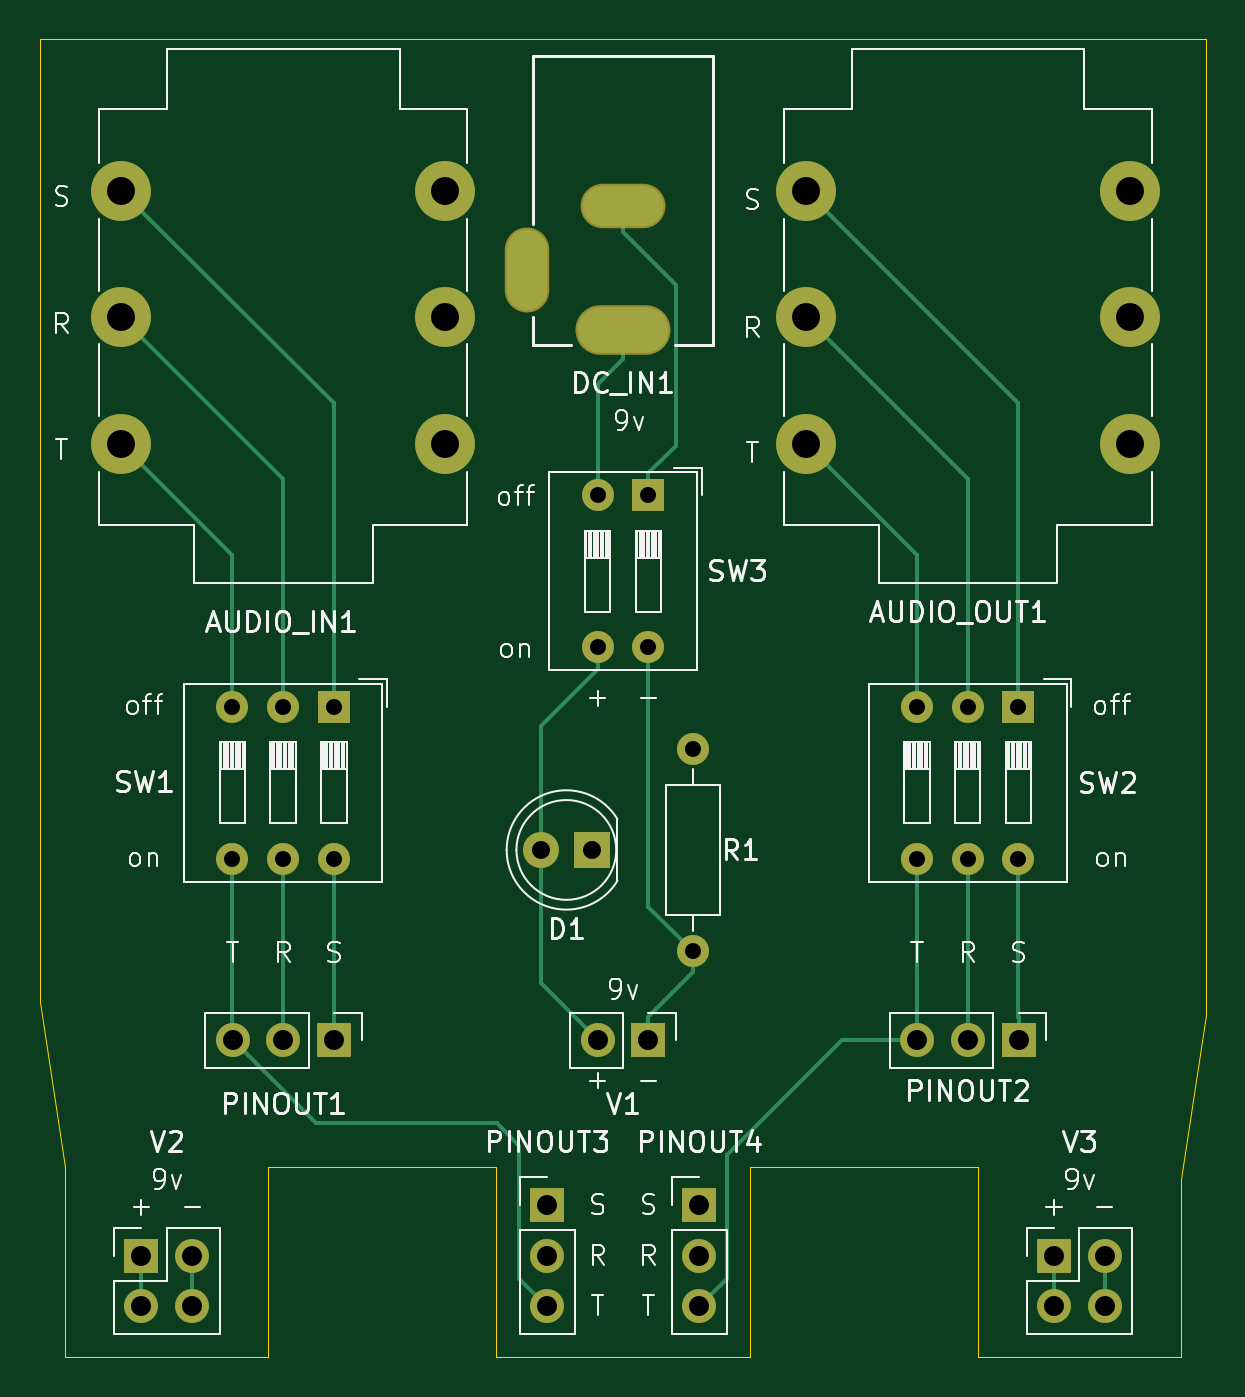
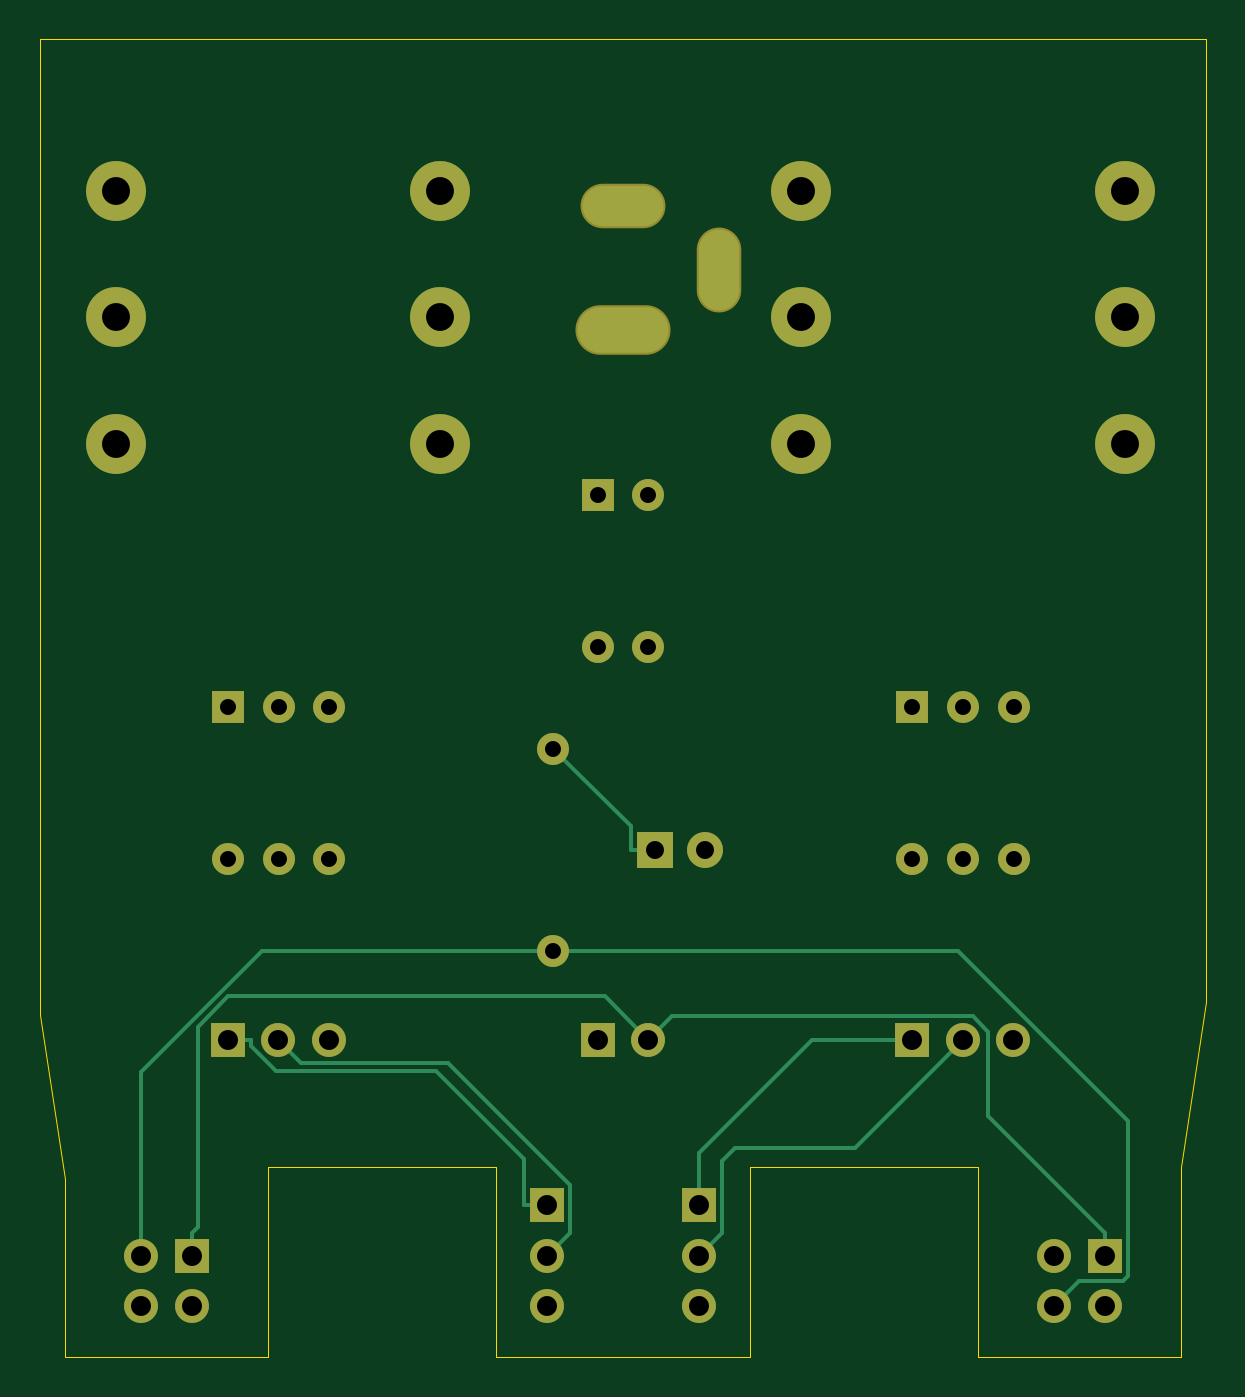
Circuit board: 11 layer files. Board 58.4 x 66.0 mm.
- bottom_copper: a2b-B_Cu.gbr (7859 bytes)
- bottom_mask: a2b-B_Mask.gbr (2625 bytes)
- paste: a2b-B_Paste.gbr (448 bytes)
- bottom_silk: a2b-B_Silkscreen.gbr (449 bytes)
- outline: a2b-Edge_Cuts.gbr (918 bytes)
- top_copper: a2b-F_Cu.gbr (8875 bytes)
- top_mask: a2b-F_Mask.gbr (2625 bytes)
- paste: a2b-F_Paste.gbr (448 bytes)
- top_silk: a2b-F_Silkscreen.gbr (62425 bytes)
- drill: a2b-NPTH.drl (264 bytes)
- drill: a2b-PTH.drl (1676 bytes)

=== bottom_copper: a2b-B_Cu.gbr (7859 bytes, source omitted) ===
=== bottom_mask: a2b-B_Mask.gbr ===
%TF.GenerationSoftware,KiCad,Pcbnew,10.0.3*%
%TF.CreationDate,2026-05-27T09:44:17-04:00*%
%TF.ProjectId,a2b,6132622e-6b69-4636-9164-5f7063625858,rev?*%
%TF.SameCoordinates,Original*%
%TF.FileFunction,Soldermask,Bot*%
%TF.FilePolarity,Negative*%
%FSLAX46Y46*%
G04 Gerber Fmt 4.6, Leading zero omitted, Abs format (unit mm)*
G04 Created by KiCad (PCBNEW 10.0.3) date 2026-05-27 09:44:17*
%MOMM*%
%LPD*%
G01*
G04 APERTURE LIST*
%ADD10C,1.600000*%
%ADD11R,1.700000X1.700000*%
%ADD12C,1.700000*%
%ADD13R,1.600000X1.600000*%
%ADD14O,1.600000X1.600000*%
%ADD15O,4.764000X2.484000*%
%ADD16O,2.229000X4.254000*%
%ADD17O,4.254000X2.229000*%
%ADD18C,3.000000*%
%ADD19R,1.800000X1.800000*%
%ADD20C,1.800000*%
G04 APERTURE END LIST*
D10*
%TO.C,R1*%
X152095900Y-104140000D03*
X152095900Y-114300000D03*
%TD*%
D11*
%TO.C,V2*%
X124460000Y-129540000D03*
D12*
X127000000Y-129540000D03*
X124460000Y-132080000D03*
X127000000Y-132080000D03*
%TD*%
D13*
%TO.C,SW3*%
X149860100Y-91440000D03*
D14*
X147320100Y-91440000D03*
X147320100Y-99060000D03*
X149860100Y-99060000D03*
%TD*%
D15*
%TO.C,DC_IN1*%
X148590000Y-83185000D03*
D16*
X143790000Y-80185000D03*
D17*
X148590000Y-76935000D03*
%TD*%
D11*
%TO.C,PINOUT4*%
X152400000Y-127000000D03*
D12*
X152400000Y-129540000D03*
X152400000Y-132080000D03*
%TD*%
D13*
%TO.C,SW1*%
X134098500Y-102052500D03*
D14*
X131558500Y-102052500D03*
X129018500Y-102052500D03*
X129018500Y-109672500D03*
X131558500Y-109672500D03*
X134098500Y-109672500D03*
%TD*%
D18*
%TO.C,AUDIO_OUT1*%
X157748500Y-82545000D03*
X173978500Y-82545000D03*
X157748500Y-76195000D03*
X173978500Y-76195000D03*
X157748500Y-88895000D03*
X173978500Y-88895000D03*
%TD*%
D11*
%TO.C,PINOUT1*%
X134113500Y-118745000D03*
D12*
X131573500Y-118745000D03*
X129033500Y-118745000D03*
%TD*%
D11*
%TO.C,V1*%
X149860000Y-118745000D03*
D12*
X147320000Y-118745000D03*
%TD*%
D18*
%TO.C,AUDIO_IN1*%
X123458500Y-82545000D03*
X139688500Y-82545000D03*
X123458500Y-76195000D03*
X139688500Y-76195000D03*
X123458500Y-88895000D03*
X139688500Y-88895000D03*
%TD*%
D11*
%TO.C,V3*%
X170180000Y-129540000D03*
D12*
X172720000Y-129540000D03*
X170180000Y-132080000D03*
X172720000Y-132080000D03*
%TD*%
D11*
%TO.C,PINOUT2*%
X168403500Y-118745000D03*
D12*
X165863500Y-118745000D03*
X163323500Y-118745000D03*
%TD*%
D13*
%TO.C,SW2*%
X168388500Y-102052500D03*
D14*
X165848500Y-102052500D03*
X163308500Y-102052500D03*
X163308500Y-109672500D03*
X165848500Y-109672500D03*
X168388500Y-109672500D03*
%TD*%
D19*
%TO.C,D1*%
X147015900Y-109220000D03*
D20*
X144475900Y-109220000D03*
%TD*%
D11*
%TO.C,PINOUT3*%
X144780000Y-127000000D03*
D12*
X144780000Y-129540000D03*
X144780000Y-132080000D03*
%TD*%
M02*

=== paste: a2b-B_Paste.gbr ===
%TF.GenerationSoftware,KiCad,Pcbnew,10.0.3*%
%TF.CreationDate,2026-05-27T09:44:17-04:00*%
%TF.ProjectId,a2b,6132622e-6b69-4636-9164-5f7063625858,rev?*%
%TF.SameCoordinates,Original*%
%TF.FileFunction,Paste,Bot*%
%TF.FilePolarity,Positive*%
%FSLAX46Y46*%
G04 Gerber Fmt 4.6, Leading zero omitted, Abs format (unit mm)*
G04 Created by KiCad (PCBNEW 10.0.3) date 2026-05-27 09:44:17*
%MOMM*%
%LPD*%
G01*
G04 APERTURE LIST*
G04 APERTURE END LIST*
M02*

=== bottom_silk: a2b-B_Silkscreen.gbr ===
%TF.GenerationSoftware,KiCad,Pcbnew,10.0.3*%
%TF.CreationDate,2026-05-27T09:44:17-04:00*%
%TF.ProjectId,a2b,6132622e-6b69-4636-9164-5f7063625858,rev?*%
%TF.SameCoordinates,Original*%
%TF.FileFunction,Legend,Bot*%
%TF.FilePolarity,Positive*%
%FSLAX46Y46*%
G04 Gerber Fmt 4.6, Leading zero omitted, Abs format (unit mm)*
G04 Created by KiCad (PCBNEW 10.0.3) date 2026-05-27 09:44:17*
%MOMM*%
%LPD*%
G01*
G04 APERTURE LIST*
G04 APERTURE END LIST*
M02*

=== outline: a2b-Edge_Cuts.gbr ===
%TF.GenerationSoftware,KiCad,Pcbnew,10.0.3*%
%TF.CreationDate,2026-05-27T09:44:17-04:00*%
%TF.ProjectId,a2b,6132622e-6b69-4636-9164-5f7063625858,rev?*%
%TF.SameCoordinates,Original*%
%TF.FileFunction,Profile,NP*%
%FSLAX46Y46*%
G04 Gerber Fmt 4.6, Leading zero omitted, Abs format (unit mm)*
G04 Created by KiCad (PCBNEW 10.0.3) date 2026-05-27 09:44:17*
%MOMM*%
%LPD*%
G01*
G04 APERTURE LIST*
%TA.AperFunction,Profile*%
%ADD10C,0.050000*%
%TD*%
G04 APERTURE END LIST*
D10*
X177800000Y-117475000D02*
X176530000Y-125730000D01*
X176530000Y-134620000D01*
X166370000Y-134620000D01*
X166370000Y-125095000D01*
X154940000Y-125095000D01*
X154940000Y-134620000D01*
X142240000Y-134620000D01*
X142240000Y-125095000D01*
X130810000Y-125095000D01*
X130810000Y-134620000D01*
X120650000Y-134620000D01*
X120650000Y-125095000D01*
X119380000Y-116840000D01*
X119380000Y-68580000D01*
X177800000Y-68580000D01*
X177800000Y-117475000D01*
M02*

=== top_copper: a2b-F_Cu.gbr (8875 bytes, source omitted) ===
=== top_mask: a2b-F_Mask.gbr ===
%TF.GenerationSoftware,KiCad,Pcbnew,10.0.3*%
%TF.CreationDate,2026-05-27T09:44:17-04:00*%
%TF.ProjectId,a2b,6132622e-6b69-4636-9164-5f7063625858,rev?*%
%TF.SameCoordinates,Original*%
%TF.FileFunction,Soldermask,Top*%
%TF.FilePolarity,Negative*%
%FSLAX46Y46*%
G04 Gerber Fmt 4.6, Leading zero omitted, Abs format (unit mm)*
G04 Created by KiCad (PCBNEW 10.0.3) date 2026-05-27 09:44:17*
%MOMM*%
%LPD*%
G01*
G04 APERTURE LIST*
%ADD10C,1.600000*%
%ADD11R,1.700000X1.700000*%
%ADD12C,1.700000*%
%ADD13R,1.600000X1.600000*%
%ADD14O,1.600000X1.600000*%
%ADD15O,4.764000X2.484000*%
%ADD16O,2.229000X4.254000*%
%ADD17O,4.254000X2.229000*%
%ADD18C,3.000000*%
%ADD19R,1.800000X1.800000*%
%ADD20C,1.800000*%
G04 APERTURE END LIST*
D10*
%TO.C,R1*%
X152095900Y-104140000D03*
X152095900Y-114300000D03*
%TD*%
D11*
%TO.C,V2*%
X124460000Y-129540000D03*
D12*
X127000000Y-129540000D03*
X124460000Y-132080000D03*
X127000000Y-132080000D03*
%TD*%
D13*
%TO.C,SW3*%
X149860100Y-91440000D03*
D14*
X147320100Y-91440000D03*
X147320100Y-99060000D03*
X149860100Y-99060000D03*
%TD*%
D15*
%TO.C,DC_IN1*%
X148590000Y-83185000D03*
D16*
X143790000Y-80185000D03*
D17*
X148590000Y-76935000D03*
%TD*%
D11*
%TO.C,PINOUT4*%
X152400000Y-127000000D03*
D12*
X152400000Y-129540000D03*
X152400000Y-132080000D03*
%TD*%
D13*
%TO.C,SW1*%
X134098500Y-102052500D03*
D14*
X131558500Y-102052500D03*
X129018500Y-102052500D03*
X129018500Y-109672500D03*
X131558500Y-109672500D03*
X134098500Y-109672500D03*
%TD*%
D18*
%TO.C,AUDIO_OUT1*%
X157748500Y-82545000D03*
X173978500Y-82545000D03*
X157748500Y-76195000D03*
X173978500Y-76195000D03*
X157748500Y-88895000D03*
X173978500Y-88895000D03*
%TD*%
D11*
%TO.C,PINOUT1*%
X134113500Y-118745000D03*
D12*
X131573500Y-118745000D03*
X129033500Y-118745000D03*
%TD*%
D11*
%TO.C,V1*%
X149860000Y-118745000D03*
D12*
X147320000Y-118745000D03*
%TD*%
D18*
%TO.C,AUDIO_IN1*%
X123458500Y-82545000D03*
X139688500Y-82545000D03*
X123458500Y-76195000D03*
X139688500Y-76195000D03*
X123458500Y-88895000D03*
X139688500Y-88895000D03*
%TD*%
D11*
%TO.C,V3*%
X170180000Y-129540000D03*
D12*
X172720000Y-129540000D03*
X170180000Y-132080000D03*
X172720000Y-132080000D03*
%TD*%
D11*
%TO.C,PINOUT2*%
X168403500Y-118745000D03*
D12*
X165863500Y-118745000D03*
X163323500Y-118745000D03*
%TD*%
D13*
%TO.C,SW2*%
X168388500Y-102052500D03*
D14*
X165848500Y-102052500D03*
X163308500Y-102052500D03*
X163308500Y-109672500D03*
X165848500Y-109672500D03*
X168388500Y-109672500D03*
%TD*%
D19*
%TO.C,D1*%
X147015900Y-109220000D03*
D20*
X144475900Y-109220000D03*
%TD*%
D11*
%TO.C,PINOUT3*%
X144780000Y-127000000D03*
D12*
X144780000Y-129540000D03*
X144780000Y-132080000D03*
%TD*%
M02*

=== paste: a2b-F_Paste.gbr ===
%TF.GenerationSoftware,KiCad,Pcbnew,10.0.3*%
%TF.CreationDate,2026-05-27T09:44:17-04:00*%
%TF.ProjectId,a2b,6132622e-6b69-4636-9164-5f7063625858,rev?*%
%TF.SameCoordinates,Original*%
%TF.FileFunction,Paste,Top*%
%TF.FilePolarity,Positive*%
%FSLAX46Y46*%
G04 Gerber Fmt 4.6, Leading zero omitted, Abs format (unit mm)*
G04 Created by KiCad (PCBNEW 10.0.3) date 2026-05-27 09:44:17*
%MOMM*%
%LPD*%
G01*
G04 APERTURE LIST*
G04 APERTURE END LIST*
M02*

=== top_silk: a2b-F_Silkscreen.gbr (62425 bytes, source omitted) ===
=== drill: a2b-NPTH.drl ===
M48
; DRILL file KiCad 10.0.3 date 2026-05-27T09:44:54
; FORMAT={-:-/ absolute / metric / decimal}
; #@! TF.CreationDate,2026-05-27T09:44:54-04:00
; #@! TF.GenerationSoftware,Kicad,Pcbnew,10.0.3
; #@! TF.FileFunction,NonPlated,1,2,NPTH
FMAT,2
METRIC
%
G90
G05
M30

=== drill: a2b-PTH.drl ===
M48
; DRILL file KiCad 10.0.3 date 2026-05-27T09:44:54
; FORMAT={-:-/ absolute / metric / decimal}
; #@! TF.CreationDate,2026-05-27T09:44:54-04:00
; #@! TF.GenerationSoftware,Kicad,Pcbnew,10.0.3
; #@! TF.FileFunction,Plated,1,2,PTH
FMAT,2
METRIC
; #@! TA.AperFunction,Plated,PTH,ComponentDrill
T1C0.760
; #@! TA.AperFunction,Plated,PTH,ComponentDrill
T2C0.800
; #@! TA.AperFunction,Plated,PTH,ComponentDrill
T3C0.900
; #@! TA.AperFunction,Plated,PTH,ComponentDrill
T4C1.000
; #@! TA.AperFunction,Plated,PTH,ComponentDrill
T5C1.020
; #@! TA.AperFunction,Plated,PTH,ComponentDrill
T6C1.400
%
G90
G05
T2
X129.018Y-102.052
X129.018Y-109.672
X131.558Y-102.052
X131.558Y-109.672
X134.099Y-102.052
X134.099Y-109.672
X147.32Y-91.44
X147.32Y-99.06
X149.86Y-91.44
X149.86Y-99.06
X152.096Y-104.14
X152.096Y-114.3
X163.308Y-102.052
X163.308Y-109.672
X165.849Y-102.052
X165.849Y-109.672
X168.388Y-102.052
X168.388Y-109.672
T3
X144.476Y-109.22
X147.016Y-109.22
T4
X124.46Y-129.54
X124.46Y-132.08
X127.0Y-129.54
X127.0Y-132.08
X129.034Y-118.745
X131.573Y-118.745
X134.113Y-118.745
X144.78Y-127.0
X144.78Y-129.54
X144.78Y-132.08
X147.32Y-118.745
X149.86Y-118.745
X152.4Y-127.0
X152.4Y-129.54
X152.4Y-132.08
X163.323Y-118.745
X165.863Y-118.745
X168.403Y-118.745
X170.18Y-129.54
X170.18Y-132.08
X172.72Y-129.54
X172.72Y-132.08
T6
X123.459Y-76.195
X123.459Y-82.545
X123.459Y-88.895
X139.689Y-76.195
X139.689Y-82.545
X139.689Y-88.895
X157.749Y-76.195
X157.749Y-82.545
X157.749Y-88.895
X173.978Y-76.195
X173.978Y-82.545
X173.978Y-88.895
T1
G00X143.79Y-81.33
M15
G01X143.79Y-79.04
M16
G05
G00X149.735Y-76.935
M15
G01X147.445Y-76.935
M16
G05
T5
G00X149.86Y-83.185
M15
G01X147.32Y-83.185
M16
G05
M30
